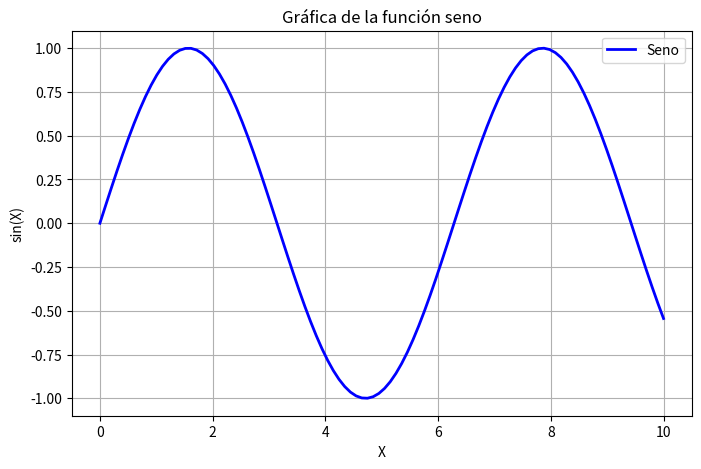

The matplotlib source for this figure:
import numpy as np
import matplotlib.pyplot as plt

# Datos para la gráfica
x = np.linspace(0, 10, 100)  # Valores de 0 a 10
y = np.sin(x)  # Función seno

# Crear la figura y los ejes
plt.figure(figsize=(8, 5))
plt.plot(x, y, label="Seno", color="b", linewidth=2)

# Personalización
plt.xlabel("X")
plt.ylabel("sin(X)")
plt.title("Gráfica de la función seno")
plt.legend()
plt.grid()

# Mostrar la gráfica
plt.show()
